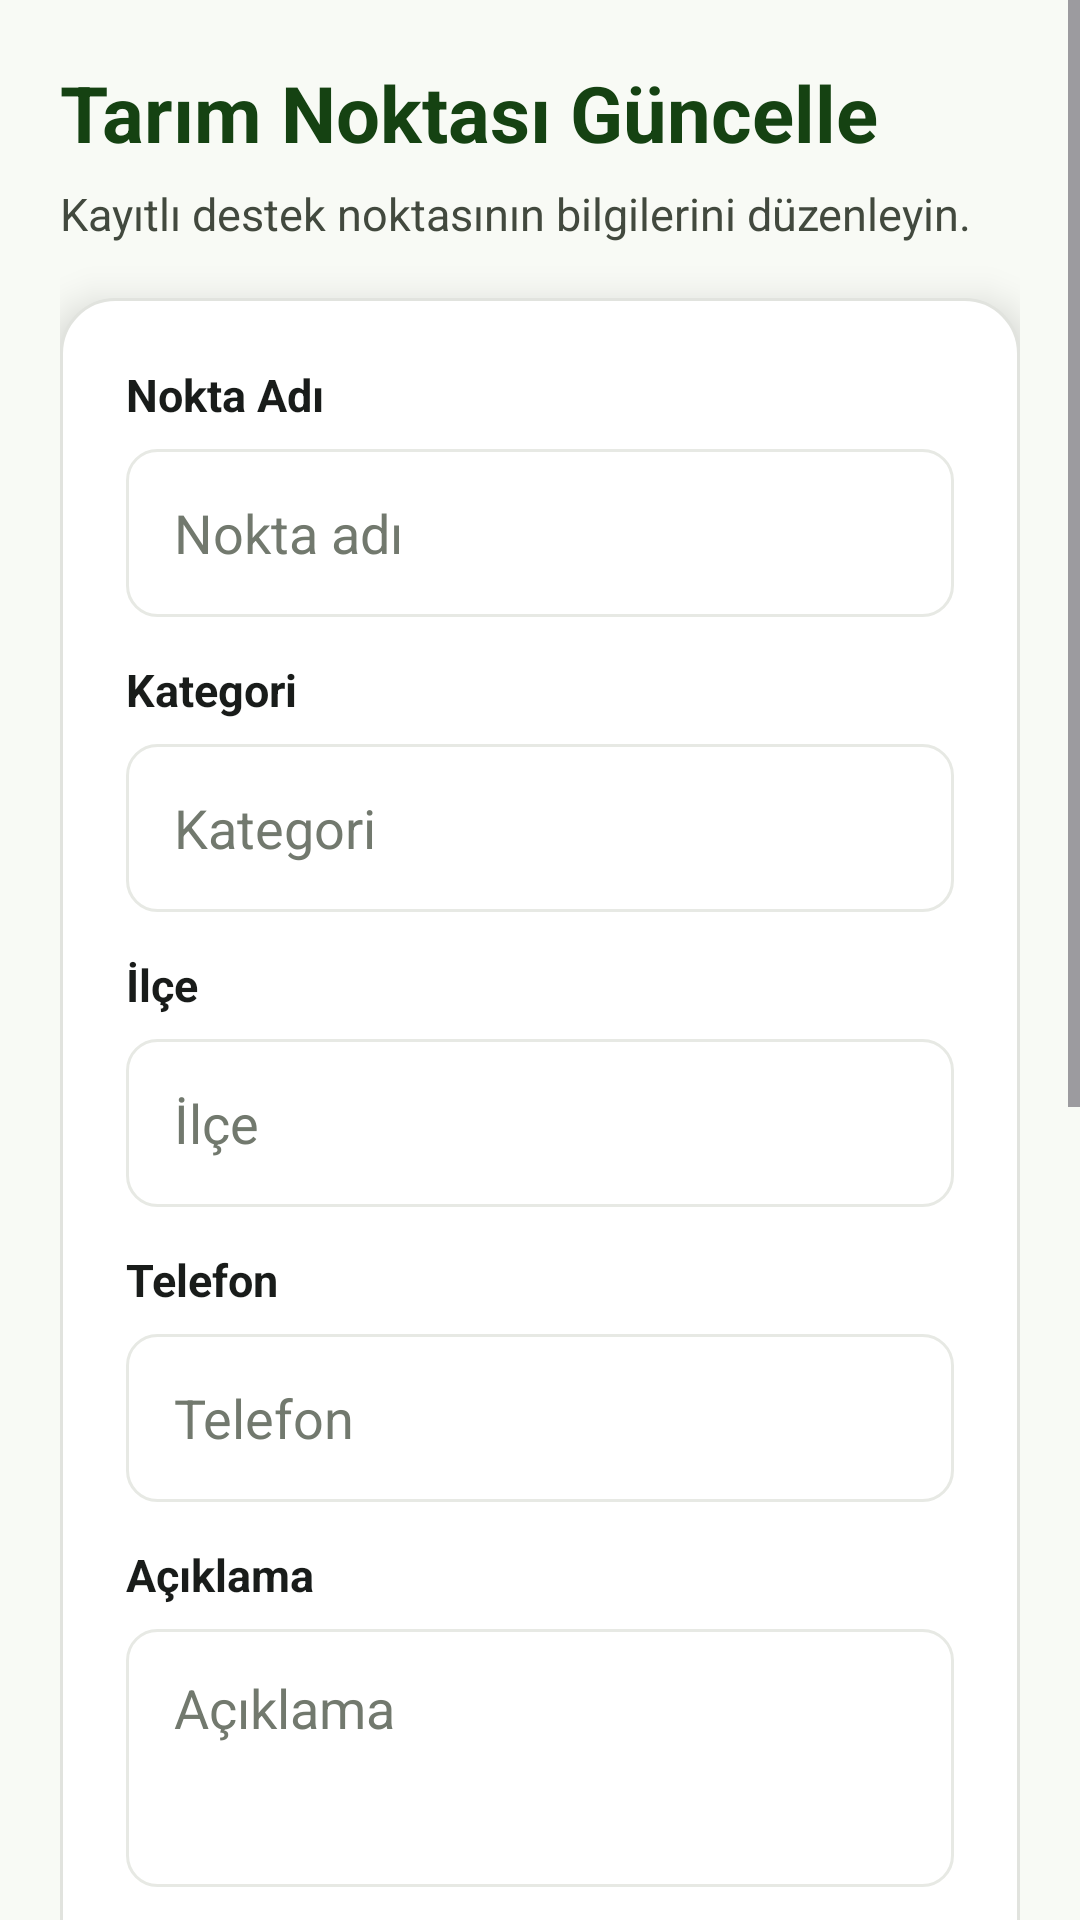

Here is an Android app screen rendered from its layout file. Give the layout XML and the strings, colors and styles it references.
<!-- AndroidManifest.xml: application theme Theme.TarimMobilProjesi -->
<!-- res/layout/activity_update_place.xml -->
<?xml version="1.0" encoding="utf-8"?>
<ScrollView xmlns:android="http://schemas.android.com/apk/res/android"
    android:id="@+id/main"
    android:layout_width="match_parent"
    android:layout_height="match_parent"
    android:background="@drawable/bg_auth_screen"
    android:fillViewport="true"
    android:clipToPadding="false"
    android:scrollbars="vertical"
    android:paddingBottom="24dp">

    <LinearLayout
        android:layout_width="match_parent"
        android:layout_height="wrap_content"
        android:orientation="vertical"
        android:paddingStart="20dp"
        android:paddingTop="20dp"
        android:paddingEnd="20dp"
        android:paddingBottom="40dp">

        <TextView
            android:layout_width="match_parent"
            android:layout_height="wrap_content"
            android:text="Tarım Noktası Güncelle"
            android:textColor="#154212"
            android:textSize="26sp"
            android:textStyle="bold" />

        <TextView
            android:layout_width="match_parent"
            android:layout_height="wrap_content"
            android:layout_marginTop="6dp"
            android:text="Kayıtlı destek noktasının bilgilerini düzenleyin."
            android:textColor="#42493E"
            android:textSize="15sp" />

        <LinearLayout
            android:layout_width="match_parent"
            android:layout_height="wrap_content"
            android:layout_marginTop="18dp"
            android:background="@drawable/bg_auth_card"
            android:elevation="8dp"
            android:orientation="vertical"
            android:padding="22dp">

            <TextView
                android:layout_width="match_parent"
                android:layout_height="wrap_content"
                android:text="Nokta Adı"
                android:textColor="#191C1A"
                android:textSize="15sp"
                android:textStyle="bold" />

            <EditText
                android:id="@+id/edtNoktaAdi"
                android:layout_width="match_parent"
                android:layout_height="56dp"
                android:layout_marginTop="8dp"
                android:background="@drawable/bg_input"
                android:hint="Nokta adı"
                android:paddingStart="16dp"
                android:paddingEnd="16dp"
                android:textColor="#191C1A"
                android:textColorHint="#72796E" />

            <TextView
                android:layout_width="match_parent"
                android:layout_height="wrap_content"
                android:layout_marginTop="14dp"
                android:text="Kategori"
                android:textColor="#191C1A"
                android:textSize="15sp"
                android:textStyle="bold" />

            <EditText
                android:id="@+id/edtKategori"
                android:layout_width="match_parent"
                android:layout_height="56dp"
                android:layout_marginTop="8dp"
                android:background="@drawable/bg_input"
                android:hint="Kategori"
                android:paddingStart="16dp"
                android:paddingEnd="16dp"
                android:textColor="#191C1A"
                android:textColorHint="#72796E" />

            <TextView
                android:layout_width="match_parent"
                android:layout_height="wrap_content"
                android:layout_marginTop="14dp"
                android:text="İlçe"
                android:textColor="#191C1A"
                android:textSize="15sp"
                android:textStyle="bold" />

            <EditText
                android:id="@+id/edtIlce"
                android:layout_width="match_parent"
                android:layout_height="56dp"
                android:layout_marginTop="8dp"
                android:background="@drawable/bg_input"
                android:hint="İlçe"
                android:paddingStart="16dp"
                android:paddingEnd="16dp"
                android:textColor="#191C1A"
                android:textColorHint="#72796E" />

            <TextView
                android:layout_width="match_parent"
                android:layout_height="wrap_content"
                android:layout_marginTop="14dp"
                android:text="Telefon"
                android:textColor="#191C1A"
                android:textSize="15sp"
                android:textStyle="bold" />

            <EditText
                android:id="@+id/edtTelefon"
                android:layout_width="match_parent"
                android:layout_height="56dp"
                android:layout_marginTop="8dp"
                android:background="@drawable/bg_input"
                android:hint="Telefon"
                android:inputType="phone"
                android:paddingStart="16dp"
                android:paddingEnd="16dp"
                android:textColor="#191C1A"
                android:textColorHint="#72796E" />

            <TextView
                android:layout_width="match_parent"
                android:layout_height="wrap_content"
                android:layout_marginTop="14dp"
                android:text="Açıklama"
                android:textColor="#191C1A"
                android:textSize="15sp"
                android:textStyle="bold" />

            <EditText
                android:id="@+id/edtAciklama"
                android:layout_width="match_parent"
                android:layout_height="86dp"
                android:layout_marginTop="8dp"
                android:background="@drawable/bg_input"
                android:gravity="top"
                android:hint="Açıklama"
                android:paddingStart="16dp"
                android:paddingTop="14dp"
                android:paddingEnd="16dp"
                android:textColor="#191C1A"
                android:textColorHint="#72796E" />

            <TextView
                android:layout_width="match_parent"
                android:layout_height="wrap_content"
                android:layout_marginTop="14dp"
                android:text="Web Sitesi"
                android:textColor="#191C1A"
                android:textSize="15sp"
                android:textStyle="bold" />

            <EditText
                android:id="@+id/edtWebSitesi"
                android:layout_width="match_parent"
                android:layout_height="56dp"
                android:layout_marginTop="8dp"
                android:background="@drawable/bg_input"
                android:hint="Örn: https://www.orneksite.com"
                android:inputType="textUri"
                android:paddingStart="16dp"
                android:paddingEnd="16dp"
                android:textColor="#191C1A"
                android:textColorHint="#72796E" />

            <TextView
                android:layout_width="match_parent"
                android:layout_height="wrap_content"
                android:layout_marginTop="14dp"
                android:text="Latitude / Enlem"
                android:textColor="#191C1A"
                android:textSize="15sp"
                android:textStyle="bold" />

            <EditText
                android:id="@+id/edtLatitude"
                android:layout_width="match_parent"
                android:layout_height="56dp"
                android:layout_marginTop="8dp"
                android:background="@drawable/bg_input"
                android:hint="Örn: 40.76061"
                android:inputType="numberDecimal|numberSigned"
                android:paddingStart="16dp"
                android:paddingEnd="16dp"
                android:textColor="#191C1A"
                android:textColorHint="#72796E" />

            <TextView
                android:layout_width="match_parent"
                android:layout_height="wrap_content"
                android:layout_marginTop="14dp"
                android:text="Longitude / Boylam"
                android:textColor="#191C1A"
                android:textSize="15sp"
                android:textStyle="bold" />

            <EditText
                android:id="@+id/edtLongitude"
                android:layout_width="match_parent"
                android:layout_height="56dp"
                android:layout_marginTop="8dp"
                android:background="@drawable/bg_input"
                android:hint="Örn: 30.3638"
                android:inputType="numberDecimal|numberSigned"
                android:paddingStart="16dp"
                android:paddingEnd="16dp"
                android:textColor="#191C1A"
                android:textColorHint="#72796E" />

            <Button
                android:id="@+id/btnGuncelle"
                android:layout_width="match_parent"
                android:layout_height="58dp"
                android:layout_marginTop="24dp"
                android:background="@drawable/bg_primary_button"
                android:text="Güncelle"
                android:textAllCaps="false"
                android:textColor="#FFFFFF"
                android:textSize="17sp"
                android:textStyle="bold" />

        </LinearLayout>
    </LinearLayout>
</ScrollView>
<!-- resources referenced by this layout -->
<resources>
  <!-- drawable bg_auth_card (drawable) -->
  <?xml version="1.0" encoding="utf-8"?>
  
  <shape xmlns:android="http://schemas.android.com/apk/res/android">
      <solid android:color="#FFFFFF" />
      <corners android:radius="18dp" />
      <stroke
          android:width="1dp"
          android:color="#E1E3DE" />
  </shape>
  <!-- drawable bg_auth_screen (drawable) -->
  <?xml version="1.0" encoding="utf-8"?>
  
  <shape xmlns:android="http://schemas.android.com/apk/res/android">
      <solid android:color="#F8FAF5" />
  </shape>
  <!-- drawable bg_input (drawable) -->
  <?xml version="1.0" encoding="utf-8"?>
  
  <shape xmlns:android="http://schemas.android.com/apk/res/android">
      <solid android:color="#FFFFFF" />
      <corners android:radius="10dp" />
      <stroke
          android:width="1dp"
          android:color="#E7E9E4" />
  </shape>
  <!-- drawable bg_primary_button (drawable) -->
  <?xml version="1.0" encoding="utf-8"?>
  
  <shape xmlns:android="http://schemas.android.com/apk/res/android">
      <solid android:color="#154212" />
      <corners android:radius="10dp" />
  </shape>
  <style name="Theme.TarimMobilProjesi" parent="Base.Theme.TarimMobilProjesi" />
  <style name="Base.Theme.TarimMobilProjesi" parent="Theme.Material3.DayNight.NoActionBar">
          
          
      </style>
</resources>
